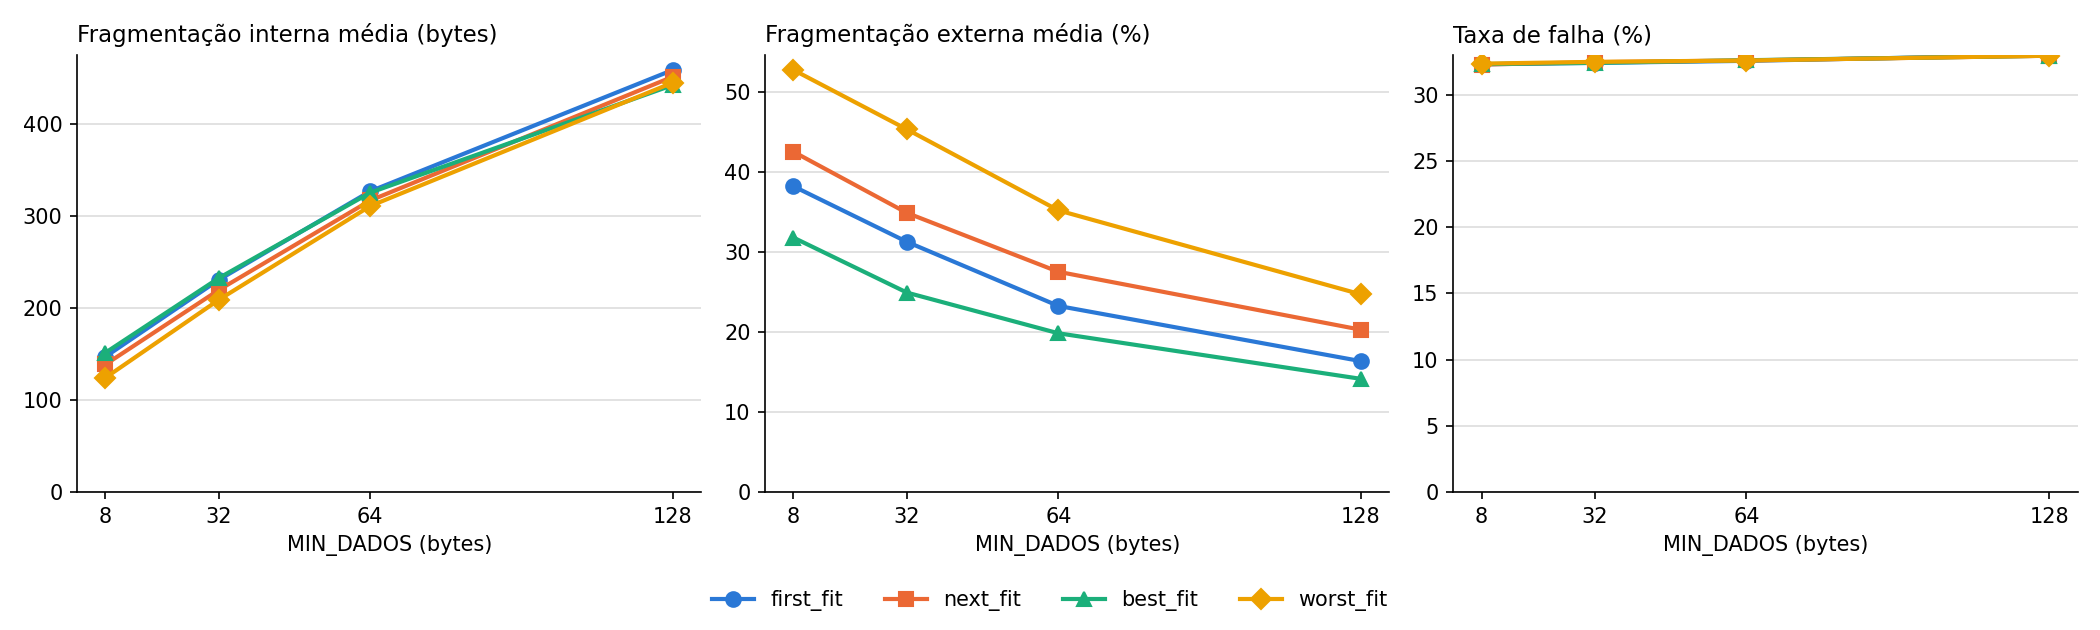

Data behind this chart, as committed beside it:
min_dados, estrategia, semente, alocacoes_ok, falhas, falhas_frag, frag_interna_media, frag_externa_media, n_livres_medio
8, first_fit, 1, 413, 186, 85, 134.9, 0.3737, 3.24
8, first_fit, 2, 416, 180, 97, 126.4, 0.3840, 3.42
8, first_fit, 3, 378, 259, 111, 165.2, 0.3940, 3.22
8, first_fit, 4, 401, 207, 104, 152.4, 0.4062, 3.59
8, first_fit, 5, 412, 195, 88, 144.1, 0.3504, 3.09
8, first_fit, 6, 405, 205, 74, 177.2, 0.3211, 2.92
8, first_fit, 7, 406, 199, 94, 175.3, 0.4128, 3.25
8, first_fit, 8, 398, 220, 104, 159.8, 0.4131, 3.48
8, first_fit, 9, 418, 173, 72, 162.8, 0.3736, 3.18
8, first_fit, 10, 406, 202, 112, 145.1, 0.4267, 3.85
8, first_fit, 11, 381, 253, 94, 171.5, 0.3616, 3.21
8, first_fit, 12, 416, 184, 95, 136.8, 0.3868, 3.34
8, first_fit, 13, 396, 219, 103, 164.7, 0.3746, 3.15
8, first_fit, 14, 409, 201, 104, 173.3, 0.3953, 3.28
8, first_fit, 15, 414, 185, 85, 157.8, 0.3949, 3.25
8, first_fit, 16, 414, 186, 96, 134.7, 0.3756, 3.33
8, first_fit, 17, 412, 180, 80, 143.7, 0.3749, 3.31
8, first_fit, 18, 395, 223, 91, 146.8, 0.3897, 3.35
8, first_fit, 19, 425, 161, 78, 123.7, 0.3605, 3.30
8, first_fit, 20, 413, 189, 109, 114.6, 0.4178, 3.63
8, first_fit, 21, 392, 222, 123, 134.1, 0.4236, 3.49
8, first_fit, 22, 446, 123, 54, 145.3, 0.3491, 3.00
8, first_fit, 23, 395, 223, 78, 159.8, 0.3506, 3.04
8, first_fit, 24, 406, 205, 84, 133.4, 0.3590, 3.25
8, first_fit, 25, 415, 186, 92, 124.4, 0.3875, 3.41
8, first_fit, 26, 410, 196, 90, 159.8, 0.3655, 3.26
8, first_fit, 27, 410, 192, 84, 142.4, 0.4195, 3.57
8, first_fit, 28, 398, 216, 106, 154.6, 0.3923, 3.13
8, first_fit, 29, 430, 154, 66, 119.7, 0.3946, 3.55
8, first_fit, 30, 429, 153, 59, 128.9, 0.3327, 2.96
8, next_fit, 1, 416, 183, 95, 130.8, 0.4323, 3.62
8, next_fit, 2, 416, 180, 105, 113, 0.4277, 3.70
8, next_fit, 3, 378, 259, 121, 158.3, 0.4055, 3.36
8, next_fit, 4, 401, 207, 119, 146.1, 0.4414, 3.69
8, next_fit, 5, 410, 197, 118, 153.2, 0.4453, 3.76
8, next_fit, 6, 402, 208, 118, 147.7, 0.4074, 3.38
8, next_fit, 7, 406, 199, 105, 145.9, 0.4500, 3.67
8, next_fit, 8, 398, 220, 104, 158.4, 0.4252, 3.51
8, next_fit, 9, 417, 174, 82, 141.6, 0.4262, 3.54
8, next_fit, 10, 406, 202, 109, 133.4, 0.4444, 3.76
8, next_fit, 11, 381, 253, 116, 143, 0.4033, 3.50
8, next_fit, 12, 416, 184, 94, 142.5, 0.4118, 3.37
8, next_fit, 13, 397, 218, 108, 137.2, 0.3979, 3.19
8, next_fit, 14, 409, 201, 118, 141.1, 0.4433, 3.66
8, next_fit, 15, 415, 184, 105, 132.8, 0.4620, 3.84
8, next_fit, 16, 417, 182, 77, 114, 0.4176, 3.65
8, next_fit, 17, 412, 180, 95, 120, 0.4300, 3.51
8, next_fit, 18, 397, 221, 88, 152.8, 0.3873, 3.32
8, next_fit, 19, 427, 159, 81, 124, 0.4155, 3.54
8, next_fit, 20, 413, 189, 90, 119.5, 0.3914, 3.57
8, next_fit, 21, 390, 224, 103, 160.3, 0.4163, 3.46
8, next_fit, 22, 446, 123, 73, 121.8, 0.4468, 3.75
8, next_fit, 23, 395, 223, 113, 157.3, 0.4317, 3.49
8, next_fit, 24, 406, 205, 100, 139.2, 0.4032, 3.40
8, next_fit, 25, 414, 187, 94, 136.6, 0.4060, 3.42
8, next_fit, 26, 409, 197, 96, 158.4, 0.4333, 3.44
8, next_fit, 27, 410, 192, 99, 155.4, 0.4411, 3.58
8, next_fit, 28, 398, 216, 115, 150.3, 0.4401, 3.79
8, next_fit, 29, 429, 155, 74, 105.2, 0.4412, 3.73
8, next_fit, 30, 430, 151, 82, 120, 0.4312, 3.57
... 420 more rows
